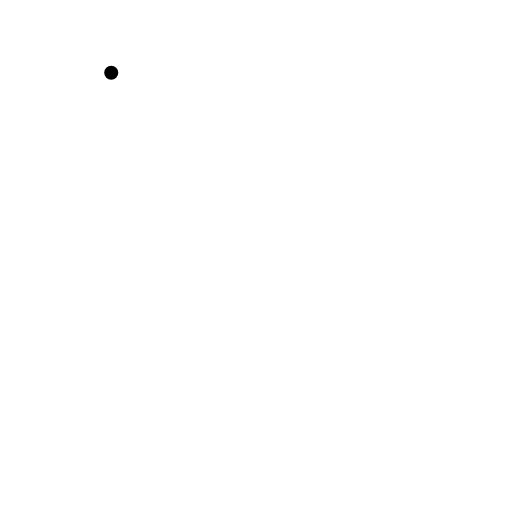
t = 0.00 s
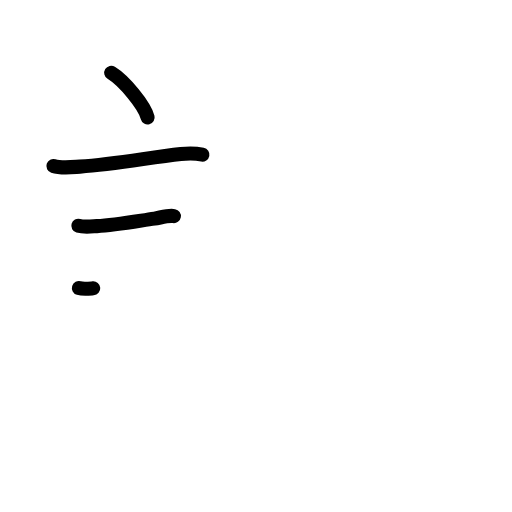
t = 3.25 s
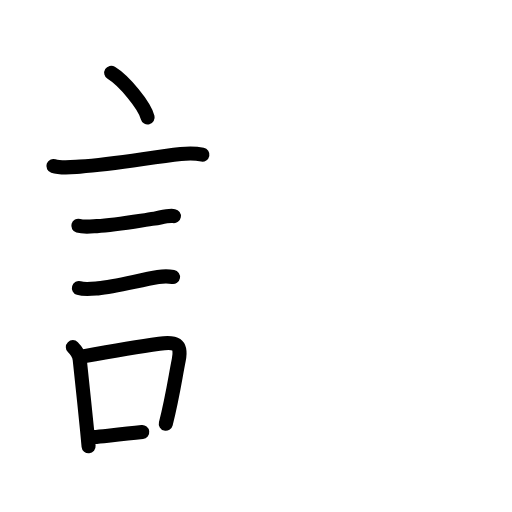
t = 6.38 s
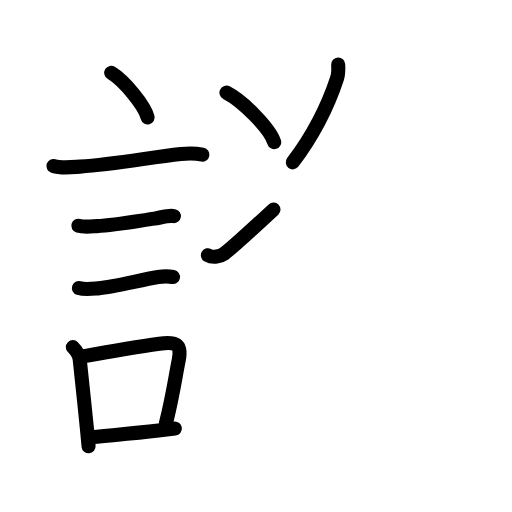
t = 9.63 s
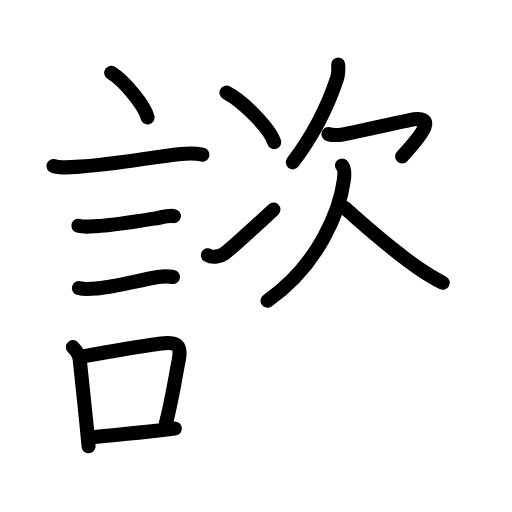
t = 12.88 s
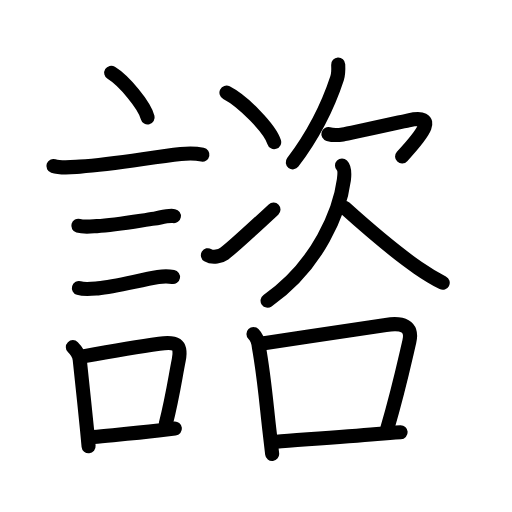
t = 16.00 s

The animated SVG that drew these frames (rendered in a browser with its animation timeline set to each time). Animation: 53 SMIL elements (animate=53); one cycle of 16.00 s.

<?xml version="1.0" encoding="UTF-8"?>
<!--
AniKanjiVG is licensed by CC-BY-SA Paul C. Sommerhoff (https://bitbucket.org/sommerhoff/anikanjivg).
AniKanjiVG uses KanjiVG which is licensed by CC-BY-SA Ulrich Apel (http://kanjivg.tagaini.net).
See also http://creativecommons.org/licenses/by-sa/3.0/
-->
<svg xmlns:kvg='http://kanjivg.tagaini.net' xmlns='http://www.w3.org/2000/svg' width='109' height='109' viewBox='0 0 109 109' style='fill:none;stroke:#000000;stroke-width:3;stroke-linecap:round;stroke-linejoin:round;' id="kvg:kanji_08aee"><g id="kvg:08aee" kvg:element="諮"><g id="kvg:08aee-g1" kvg:element="言" kvg:position="left" kvg:radical="general"><path id="kvg:08aee-s1" kvg:type="㇔" d="M23.68,15.5c2.74,1.68,7.07,6.89,7.75,9.5"><animate attributeName="d" begin="0.0s" dur="1.0s" from="M23.68,15.5C23.68,15.5,23.68,15.5,23.68,15.5" to="M23.68,15.5c2.74,1.68,7.07,6.89,7.75,9.5" />
</path>
<path id="kvg:08aee-s2" kvg:type="㇐" d="M11.37,35.33c1.67,0.55,3.91,0.26,5.63,0.14c7.73-0.51,14.91-1.98,21.5-2.68c1.53-0.16,3.07-0.18,4.59,0.12"><animate attributeName="d" begin="1.0s" dur="0.3333333333333333s" from="M11.37,35.33C11.37,35.33,11.37,35.33,11.37,35.33" to="M11.37,35.33c1.67,0.55,3.91,0.26,5.63,0.14" />
<animate attributeName="d" begin="1.3333333333333333s" dur="0.3333333333333333s" from="M11.37,35.33c1.67,0.55,3.91,0.26,5.63,0.14c0,0,0,0,0,0,0" to="M11.37,35.33c1.67,0.55,3.91,0.26,5.63,0.14c7.73-0.51,14.91-1.98,21.5-2.68" />
<animate attributeName="d" begin="1.6666666666666665s" dur="0.3333333333333333s" from="M11.37,35.33c1.67,0.55,3.91,0.26,5.63,0.14c7.73-0.51,14.91-1.98,21.5-2.68c0,0,0,0,0,0,0" to="M11.37,35.33c1.67,0.55,3.91,0.26,5.63,0.14c7.73-0.51,14.91-1.98,21.5-2.68c1.53-0.16,3.07-0.18,4.59,0.12" />
<animate attributeName="d" begin="0s" dur="1.0s" from="M-100,-100" to="M-100,-100" />
</path>
<path id="kvg:08aee-s3" kvg:type="㇐" d="M16.68,48.06c1.18,0.34,2.72,0.15,3.94,0.08c3.87-0.22,8.35-1.03,12.26-1.6c1.23-0.18,2.91-0.75,4.14-0.54"><animate attributeName="d" begin="2.0s" dur="0.3333333333333333s" from="M16.68,48.06C16.68,48.06,16.68,48.06,16.68,48.06" to="M16.68,48.06c1.18,0.34,2.72,0.15,3.94,0.08" />
<animate attributeName="d" begin="2.3333333333333335s" dur="0.3333333333333333s" from="M16.68,48.06c1.18,0.34,2.72,0.15,3.94,0.08c0,0,0,0,0,0,0" to="M16.68,48.06c1.18,0.34,2.72,0.15,3.94,0.08c3.87-0.22,8.35-1.03,12.26-1.6" />
<animate attributeName="d" begin="2.6666666666666665s" dur="0.3333333333333333s" from="M16.68,48.06c1.18,0.34,2.72,0.15,3.94,0.08c3.87-0.22,8.35-1.03,12.26-1.6c0,0,0,0,0,0,0" to="M16.68,48.06c1.18,0.34,2.72,0.15,3.94,0.08c3.87-0.22,8.35-1.03,12.26-1.6c1.23-0.18,2.91-0.75,4.14-0.54" />
<animate attributeName="d" begin="0s" dur="2.0s" from="M-100,-100" to="M-100,-100" />
</path>
<path id="kvg:08aee-s4" kvg:type="㇐" d="M16.8,61.33c1.18,0.36,2.85,0.16,4.06,0.06c3.69-0.33,8.78-1.74,12.8-2.41c1.05-0.17,2.12-0.2,3.17-0.01"><animate attributeName="d" begin="3.0s" dur="0.3333333333333333s" from="M16.8,61.33C16.8,61.33,16.8,61.33,16.8,61.33" to="M16.8,61.33c1.18,0.36,2.85,0.16,4.06,0.06" />
<animate attributeName="d" begin="3.3333333333333335s" dur="0.3333333333333333s" from="M16.8,61.33c1.18,0.36,2.85,0.16,4.06,0.06c0,0,0,0,0,0,0" to="M16.8,61.33c1.18,0.36,2.85,0.16,4.06,0.06c3.69-0.33,8.78-1.74,12.8-2.41" />
<animate attributeName="d" begin="3.6666666666666665s" dur="0.3333333333333333s" from="M16.8,61.33c1.18,0.36,2.85,0.16,4.06,0.06c3.69-0.33,8.78-1.74,12.8-2.41c0,0,0,0,0,0,0" to="M16.8,61.33c1.18,0.36,2.85,0.16,4.06,0.06c3.69-0.33,8.78-1.74,12.8-2.41c1.05-0.17,2.12-0.2,3.17-0.01" />
<animate attributeName="d" begin="0s" dur="3.0s" from="M-100,-100" to="M-100,-100" />
</path>
<g id="kvg:08aee-g2" kvg:element="口"><path id="kvg:08aee-s5" kvg:type="㇑" d="M15.51,73.9c0.85,0.85,1.39,1.97,1.46,2.63c0.65,6.21,1.02,9.54,1.56,14.96c0.11,1.13,0.22,2.3,0.33,3.51"><animate attributeName="d" begin="4.0s" dur="0.3333333333333333s" from="M15.51,73.9C15.51,73.9,15.51,73.9,15.51,73.9" to="M15.51,73.9c0.85,0.85,1.39,1.97,1.46,2.63" />
<animate attributeName="d" begin="4.333333333333333s" dur="0.3333333333333333s" from="M15.51,73.9c0.85,0.85,1.39,1.97,1.46,2.63c0,0,0,0,0,0,0" to="M15.51,73.9c0.85,0.85,1.39,1.97,1.46,2.63c0.65,6.21,1.02,9.54,1.56,14.96" />
<animate attributeName="d" begin="4.666666666666667s" dur="0.3333333333333333s" from="M15.51,73.9c0.85,0.85,1.39,1.97,1.46,2.63c0.65,6.21,1.02,9.54,1.56,14.96c0,0,0,0,0,0,0" to="M15.51,73.9c0.85,0.85,1.39,1.97,1.46,2.63c0.65,6.21,1.02,9.54,1.56,14.96c0.11,1.13,0.22,2.3,0.33,3.51" />
<animate attributeName="d" begin="0s" dur="4.0s" from="M-100,-100" to="M-100,-100" />
</path>
<path id="kvg:08aee-s6" kvg:type="㇕b" d="M17.69,75.87c7.28-1.33,10.83-1.96,16.21-2.71c3.4-0.47,4.88-0.09,4.15,3.5c-0.74,3.66-1.22,7.45-2.75,13.56"><animate attributeName="d" begin="5.0s" dur="0.3333333333333333s" from="M17.69,75.87C17.69,75.87,17.69,75.87,17.69,75.87" to="M17.69,75.87c7.28-1.33,10.83-1.96,16.21-2.71" />
<animate attributeName="d" begin="5.333333333333333s" dur="0.3333333333333333s" from="M17.69,75.87c7.28-1.33,10.83-1.96,16.21-2.71c0,0,0,0,0,0,0" to="M17.69,75.87c7.28-1.33,10.83-1.96,16.21-2.71c3.4-0.47,4.88-0.09,4.15,3.5" />
<animate attributeName="d" begin="5.666666666666667s" dur="0.3333333333333333s" from="M17.69,75.87c7.28-1.33,10.83-1.96,16.21-2.71c3.4-0.47,4.88-0.09,4.15,3.5c0,0,0,0,0,0,0" to="M17.69,75.87c7.28-1.33,10.83-1.96,16.21-2.71c3.4-0.47,4.88-0.09,4.15,3.5c-0.74,3.66-1.22,7.45-2.75,13.56" />
<animate attributeName="d" begin="0s" dur="5.0s" from="M-100,-100" to="M-100,-100" />
</path>
<path id="kvg:08aee-s7" kvg:type="㇐b" d="M19.92,93.05c4.44-0.45,8.72-0.82,13.81-1.41c1.07-0.12,2.22-0.25,3.5-0.4"><animate attributeName="d" begin="6.0s" dur="0.5s" from="M19.92,93.05C19.92,93.05,19.92,93.05,19.92,93.05" to="M19.92,93.05c4.44-0.45,8.72-0.82,13.81-1.41" />
<animate attributeName="d" begin="6.5s" dur="0.5s" from="M19.92,93.05c4.44-0.45,8.72-0.82,13.81-1.41c0,0,0,0,0,0,0" to="M19.92,93.05c4.44-0.45,8.72-0.82,13.81-1.41c1.07-0.12,2.22-0.25,3.5-0.4" />
<animate attributeName="d" begin="0s" dur="6.0s" from="M-100,-100" to="M-100,-100" />
</path>
</g>
</g>
<g id="kvg:08aee-g3" kvg:element="咨" kvg:position="right" kvg:phon="咨"><g id="kvg:08aee-g4" kvg:element="次" kvg:position="top"><g id="kvg:08aee-g5" kvg:element="冫" kvg:original="二" kvg:position="left"><g id="kvg:08aee-g6" kvg:position="top"><path id="kvg:08aee-s8" kvg:type="㇔" d="M48.21,19.72c3.59,1.86,9.27,7.64,10.16,10.53"><animate attributeName="d" begin="7.0s" dur="1.0s" from="M48.21,19.72C48.21,19.72,48.21,19.72,48.21,19.72" to="M48.21,19.72c3.59,1.86,9.27,7.64,10.16,10.53" />
<animate attributeName="d" begin="0s" dur="7.0s" from="M-100,-100" to="M-100,-100" />
</path>
</g>
<g id="kvg:08aee-g7" kvg:position="bottom"><path id="kvg:08aee-s9" kvg:type="㇀" d="M44.26,54.33c1.11,0.67,2.67,0.23,3.49-0.34c0.96-0.67,6.79-5.96,10.47-9.38"><animate attributeName="d" begin="8.0s" dur="0.5s" from="M44.26,54.33C44.26,54.33,44.26,54.33,44.26,54.33" to="M44.26,54.33c1.11,0.67,2.67,0.23,3.49-0.34" />
<animate attributeName="d" begin="8.5s" dur="0.5s" from="M44.26,54.33c1.11,0.67,2.67,0.23,3.49-0.34c0,0,0,0,0,0,0" to="M44.26,54.33c1.11,0.67,2.67,0.23,3.49-0.34c0.96-0.67,6.79-5.96,10.47-9.38" />
<animate attributeName="d" begin="0s" dur="8.0s" from="M-100,-100" to="M-100,-100" />
</path>
</g>
</g>
<g id="kvg:08aee-g8" kvg:element="欠" kvg:position="right"><path id="kvg:08aee-s10" kvg:type="㇒" d="M72,13.75c0.05,0.99,0.07,1.96-0.24,2.9c-1.63,4.97-4.76,11.72-9.43,17.91"><animate attributeName="d" begin="9.0s" dur="0.5s" from="M72,13.75C72,13.75,72,13.75,72,13.75" to="M72,13.75c0.05,0.99,0.07,1.96-0.24,2.9" />
<animate attributeName="d" begin="9.5s" dur="0.5s" from="M72,13.75c0.05,0.99,0.07,1.96-0.24,2.9c0,0,0,0,0,0,0" to="M72,13.75c0.05,0.99,0.07,1.96-0.24,2.9c-1.63,4.97-4.76,11.72-9.43,17.91" />
<animate attributeName="d" begin="0s" dur="9.0s" from="M-100,-100" to="M-100,-100" />
</path>
<path id="kvg:08aee-s11" kvg:type="㇖a" d="M69.91,28.55c0.7,0.19,2.03,0.24,3.08,0.07c1.29-0.2,11.88-2.56,13.98-3.01c6.28-1.35,3.28,2.65-1.37,7.69"><animate attributeName="d" begin="10.0s" dur="0.3333333333333333s" from="M69.91,28.55C69.91,28.55,69.91,28.55,69.91,28.55" to="M69.91,28.55c0.7,0.19,2.03,0.24,3.08,0.07" />
<animate attributeName="d" begin="10.333333333333334s" dur="0.3333333333333333s" from="M69.91,28.55c0.7,0.19,2.03,0.24,3.08,0.07c0,0,0,0,0,0,0" to="M69.91,28.55c0.7,0.19,2.03,0.24,3.08,0.07c1.29-0.2,11.88-2.56,13.98-3.01" />
<animate attributeName="d" begin="10.666666666666666s" dur="0.3333333333333333s" from="M69.91,28.55c0.7,0.19,2.03,0.24,3.08,0.07c1.29-0.2,11.88-2.56,13.98-3.01c0,0,0,0,0,0,0" to="M69.91,28.55c0.7,0.19,2.03,0.24,3.08,0.07c1.29-0.2,11.88-2.56,13.98-3.01c6.28-1.35,3.28,2.65-1.37,7.69" />
<animate attributeName="d" begin="0s" dur="10.0s" from="M-100,-100" to="M-100,-100" />
</path>
<path id="kvg:08aee-s12" kvg:type="㇒" d="M72.81,35.22c0.61,0.61,0.53,2.05,0.4,3.08c-0.83,6.4-5.33,18.08-16.25,25.71"><animate attributeName="d" begin="11.0s" dur="0.5s" from="M72.81,35.22C72.81,35.22,72.81,35.22,72.81,35.22" to="M72.81,35.22c0.61,0.61,0.53,2.05,0.4,3.08" />
<animate attributeName="d" begin="11.5s" dur="0.5s" from="M72.81,35.22c0.61,0.61,0.53,2.05,0.4,3.08c0,0,0,0,0,0,0" to="M72.81,35.22c0.61,0.61,0.53,2.05,0.4,3.08c-0.83,6.4-5.33,18.08-16.25,25.71" />
<animate attributeName="d" begin="0s" dur="11.0s" from="M-100,-100" to="M-100,-100" />
</path>
<path id="kvg:08aee-s13" kvg:type="㇏" d="M73.38,44.25c2.81,2.53,9.98,8.89,15.6,12.77c1.81,1.25,3.4,2.23,5.27,3.17"><animate attributeName="d" begin="12.0s" dur="0.5s" from="M73.38,44.25C73.38,44.25,73.38,44.25,73.38,44.25" to="M73.38,44.25c2.81,2.53,9.98,8.89,15.6,12.77" />
<animate attributeName="d" begin="12.5s" dur="0.5s" from="M73.38,44.25c2.81,2.53,9.98,8.89,15.6,12.77c0,0,0,0,0,0,0" to="M73.38,44.25c2.81,2.53,9.98,8.89,15.6,12.77c1.81,1.25,3.4,2.23,5.27,3.17" />
<animate attributeName="d" begin="0s" dur="12.0s" from="M-100,-100" to="M-100,-100" />
</path>
</g>
</g>
<g id="kvg:08aee-g9" kvg:element="口" kvg:position="bottom"><path id="kvg:08aee-s14" kvg:type="㇑" d="M53.96,71.11c0.71,0.71,1.04,1.57,1.15,2.74c1.13,6.27,1.53,11.5,2.26,17.88c0.2,1.74,0.39,3.41,0.57,4.92"><animate attributeName="d" begin="13.0s" dur="0.3333333333333333s" from="M53.96,71.11C53.96,71.11,53.96,71.11,53.96,71.11" to="M53.96,71.11c0.71,0.71,1.04,1.57,1.15,2.74" />
<animate attributeName="d" begin="13.333333333333334s" dur="0.3333333333333333s" from="M53.96,71.11c0.71,0.71,1.04,1.57,1.15,2.74c0,0,0,0,0,0,0" to="M53.96,71.11c0.71,0.71,1.04,1.57,1.15,2.74c1.13,6.27,1.53,11.5,2.26,17.88" />
<animate attributeName="d" begin="13.666666666666666s" dur="0.3333333333333333s" from="M53.96,71.11c0.71,0.71,1.04,1.57,1.15,2.74c1.13,6.27,1.53,11.5,2.26,17.88c0,0,0,0,0,0,0" to="M53.96,71.11c0.71,0.71,1.04,1.57,1.15,2.74c1.13,6.27,1.53,11.5,2.26,17.88c0.2,1.74,0.39,3.41,0.57,4.92" />
<animate attributeName="d" begin="0s" dur="13.0s" from="M-100,-100" to="M-100,-100" />
</path>
<path id="kvg:08aee-s15" kvg:type="㇕b" d="M56.21,73.07c8.55-1.3,19.87-2.97,25.93-3.9c3.49-0.54,5.79,0.14,5,3.57c-1.51,6.51-2.34,10.44-4.69,18.5"><animate attributeName="d" begin="14.0s" dur="0.3333333333333333s" from="M56.21,73.07C56.21,73.07,56.21,73.07,56.21,73.07" to="M56.21,73.07c8.55-1.3,19.87-2.97,25.93-3.9" />
<animate attributeName="d" begin="14.333333333333334s" dur="0.3333333333333333s" from="M56.21,73.07c8.55-1.3,19.87-2.97,25.93-3.9c0,0,0,0,0,0,0" to="M56.21,73.07c8.55-1.3,19.87-2.97,25.93-3.9c3.49-0.54,5.79,0.14,5,3.57" />
<animate attributeName="d" begin="14.666666666666666s" dur="0.3333333333333333s" from="M56.21,73.07c8.55-1.3,19.87-2.97,25.93-3.9c3.49-0.54,5.79,0.14,5,3.57c0,0,0,0,0,0,0" to="M56.21,73.07c8.55-1.3,19.87-2.97,25.93-3.9c3.49-0.54,5.79,0.14,5,3.57c-1.51,6.51-2.34,10.44-4.69,18.5" />
<animate attributeName="d" begin="0s" dur="14.0s" from="M-100,-100" to="M-100,-100" />
</path>
<path id="kvg:08aee-s16" kvg:type="㇐b" d="M58.84,94.03c4.76-0.38,13.97-1,21.41-1.64c1.83-0.16,3.55-0.29,5.04-0.37"><animate attributeName="d" begin="15.0s" dur="0.5s" from="M58.84,94.03C58.84,94.03,58.84,94.03,58.84,94.03" to="M58.84,94.03c4.76-0.38,13.97-1,21.41-1.64" />
<animate attributeName="d" begin="15.5s" dur="0.5s" from="M58.84,94.03c4.76-0.38,13.97-1,21.41-1.64c0,0,0,0,0,0,0" to="M58.84,94.03c4.76-0.38,13.97-1,21.41-1.64c1.83-0.16,3.55-0.29,5.04-0.37" />
<animate attributeName="d" begin="0s" dur="15.0s" from="M-100,-100" to="M-100,-100" />
</path>
</g>
</g>
</g>
</svg>
